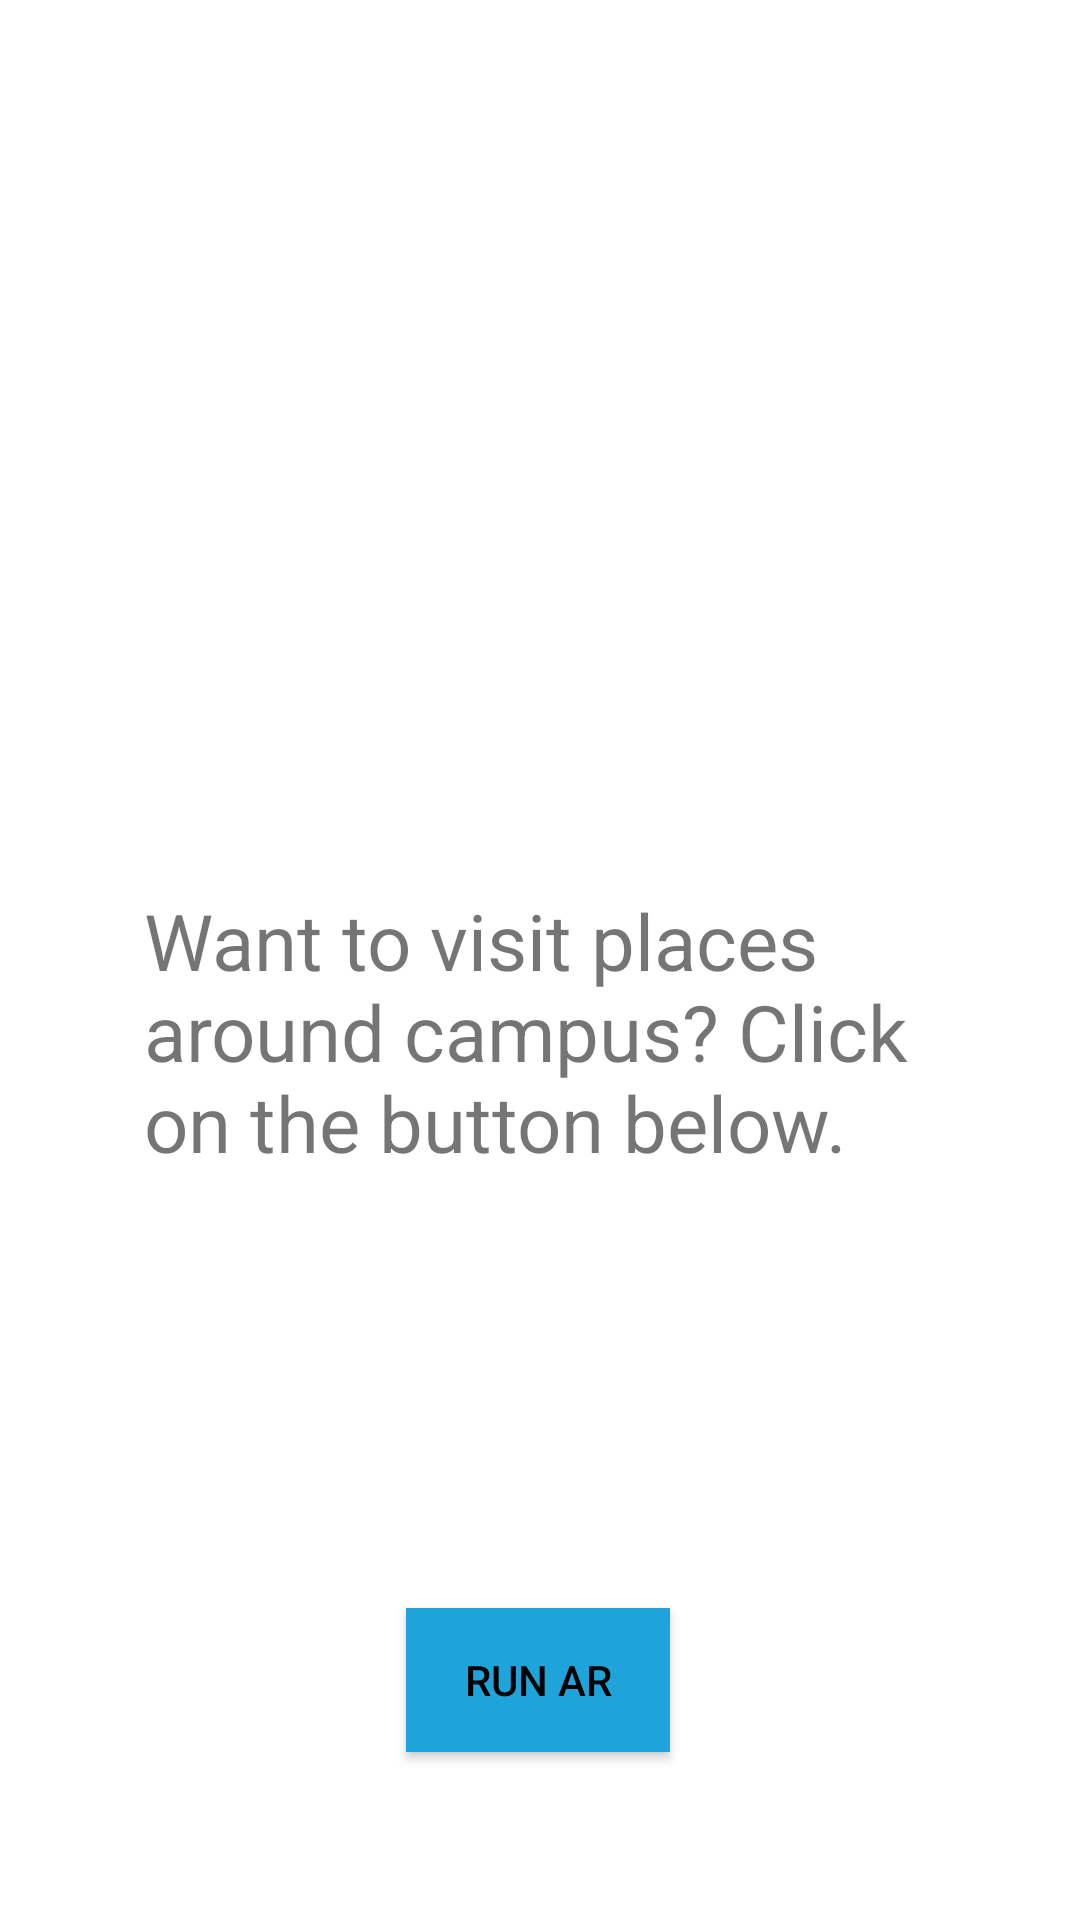

Here is an Android app screen rendered from its layout file. Give the layout XML and the strings, colors and styles it references.
<!-- AndroidManifest.xml: application theme AppTheme -->
<!-- res/layout/fragment_map.xml -->
<?xml version="1.0" encoding="utf-8"?>
<androidx.constraintlayout.widget.ConstraintLayout xmlns:android="http://schemas.android.com/apk/res/android"
    xmlns:app="http://schemas.android.com/apk/res-auto"
    xmlns:tools="http://schemas.android.com/tools"
    android:id="@+id/relativeLayout"
    android:layout_width="match_parent"
    android:layout_height="match_parent"
    android:background="#FFFFFF"
    tools:context=".MapFragment">

    

    <Button
        android:id="@+id/unityButton"
        style="@style/ButtonStyle"
        android:layout_width="wrap_content"
        android:layout_height="wrap_content"
        android:layout_gravity="center"
        android:layout_marginTop="240dp"
        android:background="@color/buttonColor"
        android:text="Run AR"
        app:layout_constraintEnd_toEndOf="parent"
        app:layout_constraintHorizontal_bias="0.498"
        app:layout_constraintStart_toStartOf="parent"
        app:layout_constraintTop_toTopOf="@+id/textView" />

    <TextView
        android:id="@+id/textView"
        android:layout_width="match_parent"
        android:layout_height="wrap_content"
        android:layout_gravity="center"
        android:layout_marginStart="48dp"
        android:layout_marginEnd="48dp"
        android:layout_marginTop="296dp"
        android:text="Want to visit places around campus? Click on the button below."
        android:textSize="26dp"
        app:layout_constraintStart_toStartOf="parent"
        app:layout_constraintTop_toTopOf="parent" />

</androidx.constraintlayout.widget.ConstraintLayout>
<!-- resources referenced by this layout -->
<resources>
  <color name="buttonColor">#1EA4DA</color>
  <style name="ButtonStyle">
          <item name="android:background">@drawable/button_background</item>
          <item name="android:textColor">#000000</item>
          
      </style>
  <style name="AppTheme" parent="Theme.AppCompat.Light.DarkActionBar">
          
          <item name="colorPrimary">@color/colorPrimary</item>
          <item name="colorPrimaryDark">@color/colorPrimaryDark</item>
          <item name="colorAccent">@color/colorAccent</item>
      </style>
  <!-- drawable button_background (drawable) -->
  <?xml version="1.0" encoding="utf-8"?>
  <selector xmlns:android="http://schemas.android.com/apk/res/android">
      <shape xmlns:android="http://schemas.android.com/apk/res/android"
          android:shape="rectangle">
          <solid android:color="#417bbb" />
  
          <corners android:radius="8dp" />
      </shape>
  </selector>
  <color name="colorPrimary">#417bbb</color>
  <color name="colorPrimaryDark">#00574B</color>
  <color name="colorAccent">#D81B60</color>
</resources>
